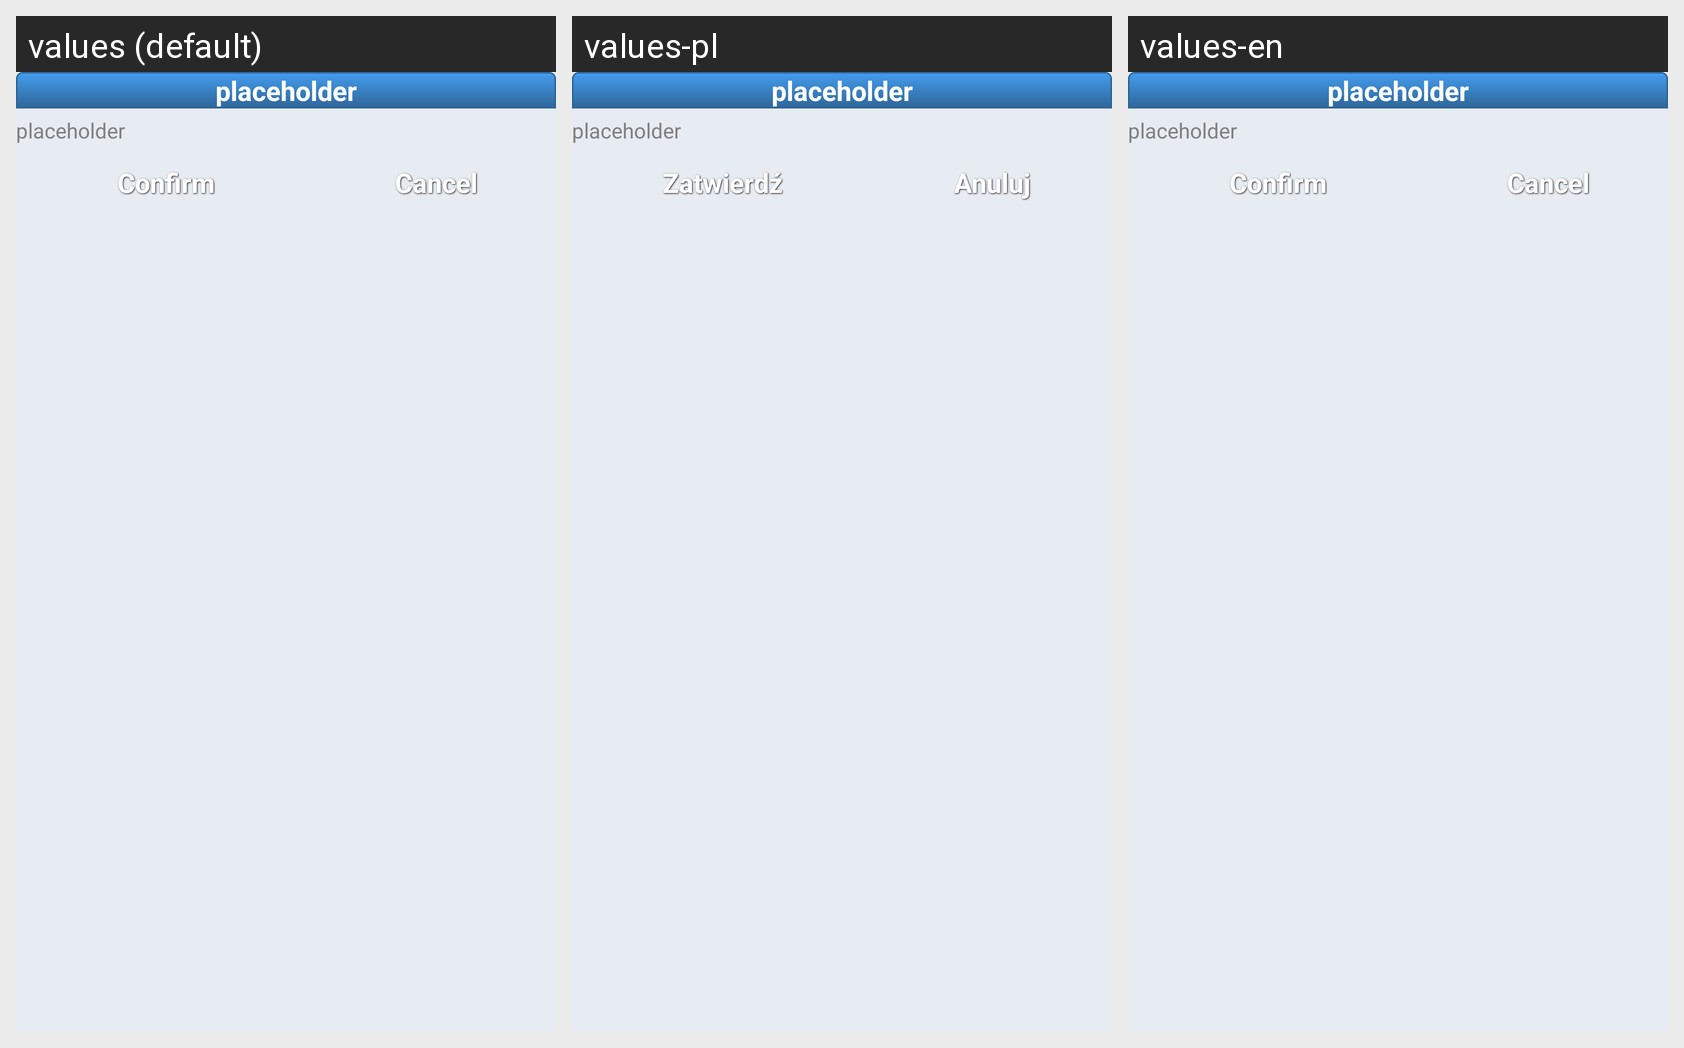

This grid shows one Android layout under several languages. Give, for every string resource on the screen, its name, the default text and each shown locale's text.
Android screen res/layout/dialog_alert.xml rendered under 3 locales, left to right: values (default), values-pl, values-en. Device: Nexus 5 (rendered at 1080×1920; each locale shown at half size, 540×960, under a caption strip naming it); theme AppTheme.
Other locales in the repository, not shown: values-es, values-ru, values-uk.
Strings drawn on this screen, with the default value and each locale's value (text and hints the layout hard-codes, and strings that could not be matched under every locale, appear in the picture but are not listed):

tv_placeholder
  values: placeholder
  values-pl: placeholder
  values-en: placeholder

confirm
  values: Confirm
  values-pl: Zatwierdź
  values-en: Confirm

cancel
  values: Cancel
  values-pl: Anuluj
  values-en: Cancel
